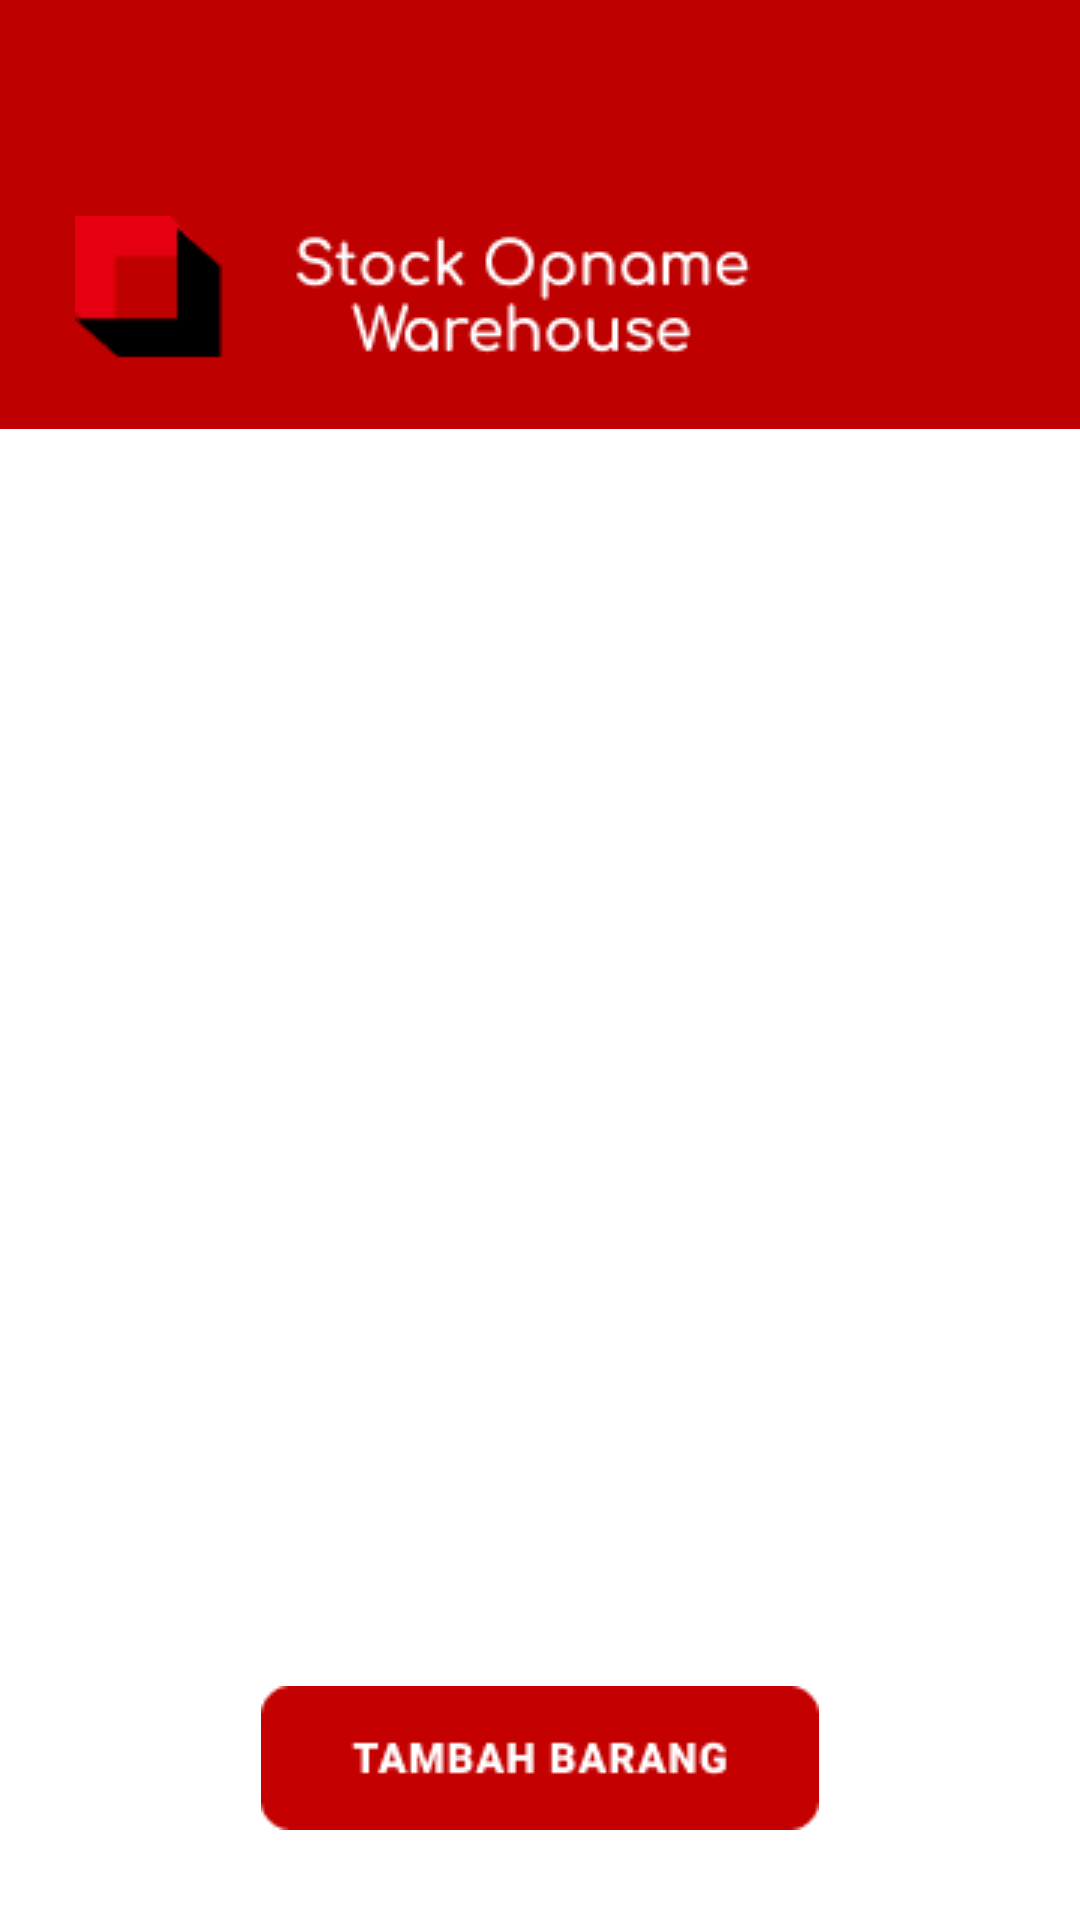

Android layout source for this screen:
<!-- AndroidManifest.xml: application theme Theme.StockOpnameWarehouse -->
<!-- res/layout/master_databarang.xml -->
<?xml version="1.0" encoding="utf-8"?>
<RelativeLayout
    xmlns:android="http://schemas.android.com/apk/res/android"
    xmlns:app="http://schemas.android.com/apk/res-auto"
    xmlns:tools="http://schemas.android.com/tools"
    android:layout_width="match_parent"
    android:layout_height="match_parent"
    android:background="@color/white"
    tools:context=".master_inventori.DataBarang">

    <FrameLayout
        android:id="@+id/top"
        android:layout_width="match_parent"
        android:layout_height="wrap_content"
        android:background="@drawable/top"/>

    <ImageView
        android:layout_width="wrap_content"
        android:layout_height="wrap_content"
        android:background="@drawable/top_logonama"
        android:layout_above="@id/scrollview"
        android:layout_marginBottom="20dp"
        android:layout_marginLeft="25dp"/>

    <ScrollView
        android:id="@+id/scrollview"
        android:layout_width="match_parent"
        android:layout_height="match_parent"
        android:layout_margin="20dp"
        android:layout_below="@id/top"
        android:layout_above="@id/btn_tambah">

        <LinearLayout
            android:layout_width="match_parent"
            android:layout_height="match_parent"
            android:orientation="vertical">

            <androidx.recyclerview.widget.RecyclerView
                android:id="@+id/rvDataBarang"
                android:layout_width="match_parent"
                android:layout_height="match_parent">
            </androidx.recyclerview.widget.RecyclerView>

        </LinearLayout>

    </ScrollView>



    <ImageButton
        android:id="@+id/btn_tambah"
        android:layout_width="wrap_content"
        android:layout_height="wrap_content"
        android:background="@drawable/btn_tambahbarang"
        android:layout_alignParentBottom="true"
        android:layout_centerHorizontal="true"
        android:layout_marginBottom="30dp"/>

</RelativeLayout>
<!-- resources referenced by this layout -->
<resources>
  <color name="white">#FFFFFFFF</color>
  <!-- drawable btn_tambahbarang: png bitmap (drawable, 1716 bytes) -->
  <!-- drawable top: png bitmap (drawable, 617 bytes) -->
  <!-- drawable top_logonama: png bitmap (drawable, 3335 bytes) -->
  <style name="Theme.StockOpnameWarehouse" parent="Theme.MaterialComponents.NoActionBar">
          
          <item name="colorPrimary">@color/purple_500</item>
          <item name="colorPrimaryVariant">@color/purple_700</item>
          <item name="colorOnPrimary">@color/white</item>
          
          <item name="colorSecondary">@color/teal_200</item>
          <item name="colorSecondaryVariant">@color/teal_700</item>
          <item name="colorOnSecondary">@color/black</item>
          
          <item name="android:statusBarColor" tools:targetApi="l">?attr/colorPrimaryVariant</item>
          
      </style>
  <color name="purple_500">#FF6200EE</color>
  <color name="purple_700">#FF3700B3</color>
  <color name="teal_200">#FF03DAC5</color>
  <color name="teal_700">#FF018786</color>
  <color name="black">#FF000000</color>
</resources>
